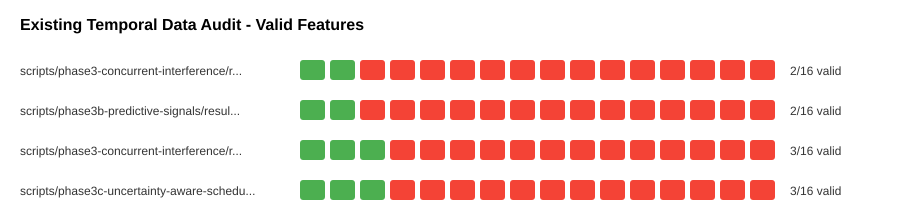

The data file committed next to this chart (first rows):
source_name, valid_features_count, timestamp_semantics, clock_origin, resolution, continuous, experiment_duration, table_persistent, observations, workload_arrival, joinable
scripts/phase3-concurrent-interference/r…, 2, Epoch ms, Spark Driver JVM, Variable (task level), No, Phase duration (minutes), No (Reset per query), Independent runs, No, Only within exact query run_id
scripts/phase3b-predictive-signals/resul…, 2, Epoch sec (float), OS System Clock, 1 second, Yes (within phase), 30-60 minutes, Yes (during phase), Sequential, No, Yes (by timestamp)
scripts/phase3-concurrent-interference/r…, 3, Epoch sec (float), Python Driver, Query level, No, Batch runs, No, Independent, Batch starts, Only within batch
scripts/phase3c-uncertainty-aware-schedu…, 3, Window ID (discrete), Logical Window, Decision window, Yes (logical), N windows, Yes, Sequential, No, No (lacks physical timestamp)
